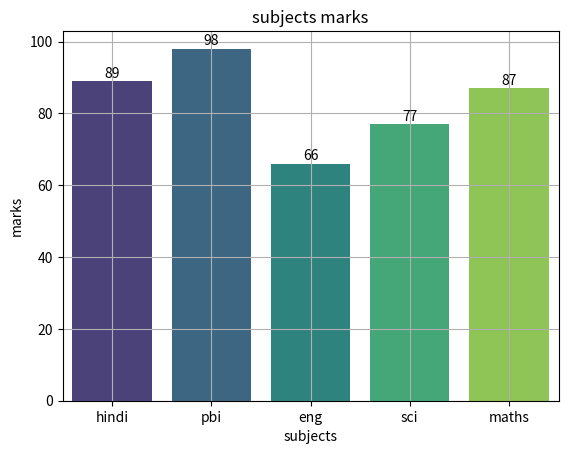

Reproduce this figure in Python.
import pandas as pd
import matplotlib.pyplot as plt
import seaborn as sns
dict1={ 'subjects':['hindi','pbi','eng','sci','maths'],
       'marks':[89,98,66,77,87]}
df=pd.DataFrame(dict1)
print(df)

sns.barplot(x="subjects",y="marks",data=df,palette='viridis')

for i, marks in enumerate(df["marks"]):
    plt.text(i, marks + 1, str(marks), ha='center', fontsize=10)
plt.xlabel('subjects')
plt.ylabel('marks')
plt.title('subjects marks')
plt.grid()
plt.show()